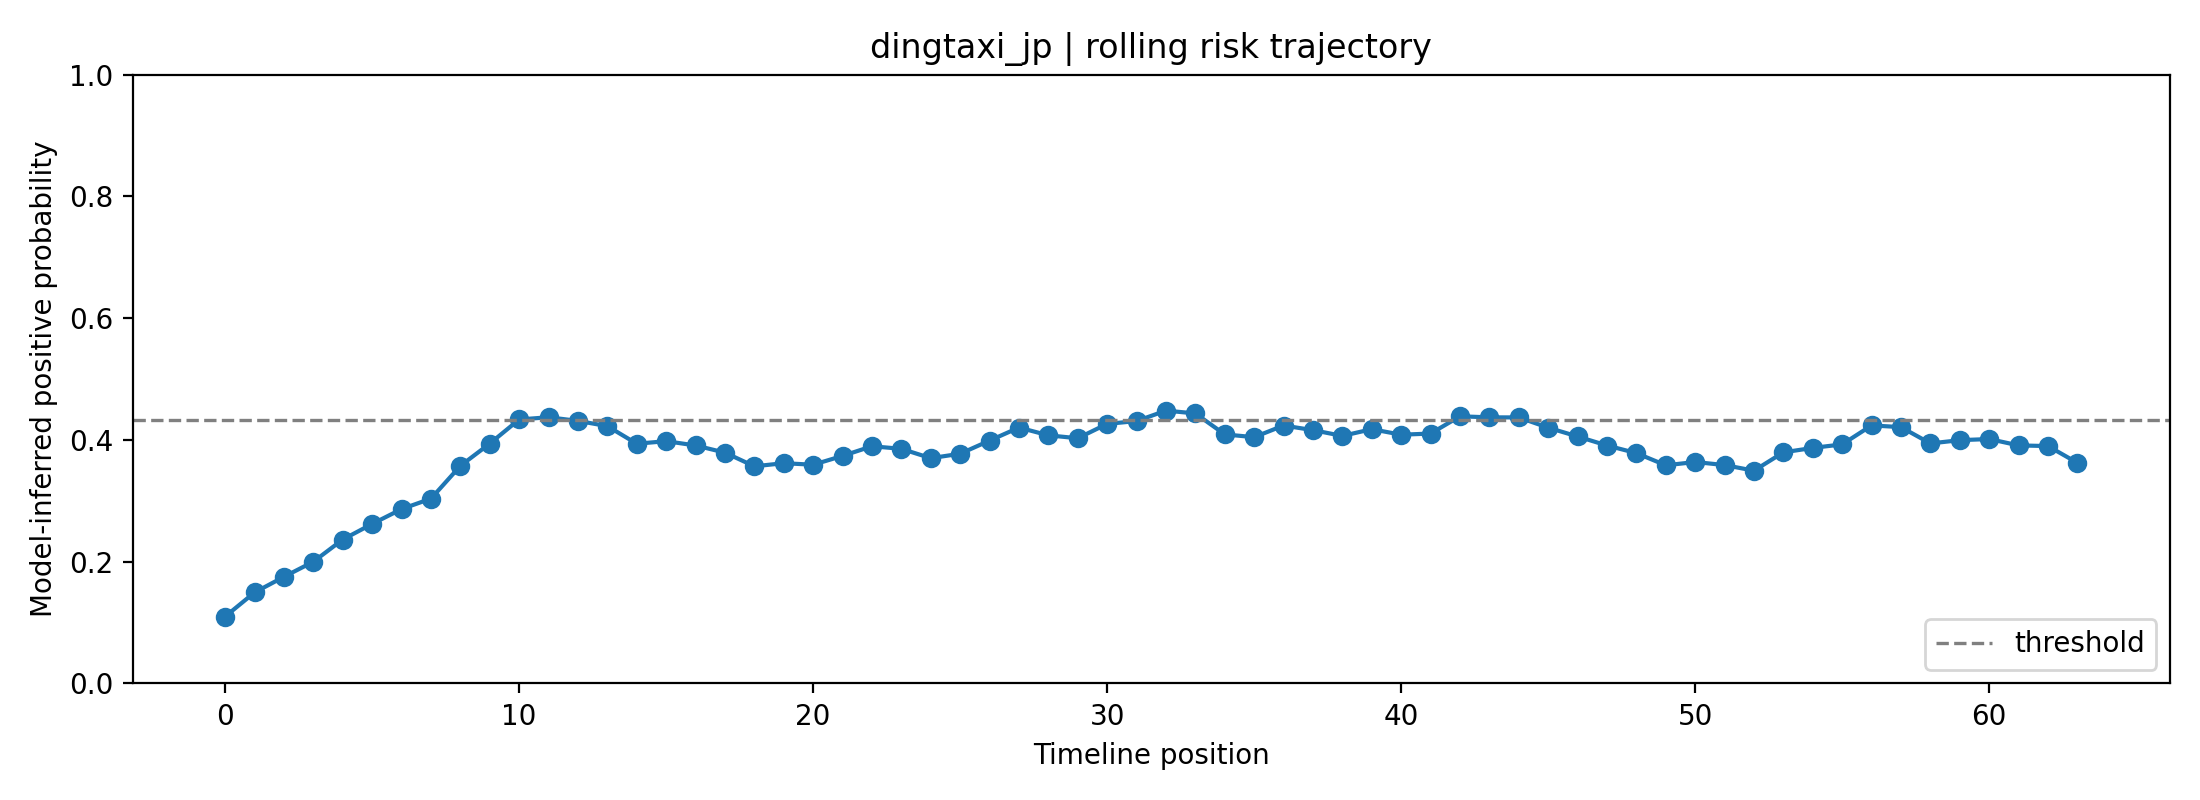

Values plotted in this chart, from the file beside it:
fold, user_id, label, position, risk_prob, raw_prob, logit, n_posts_used, mode
1, dingtaxi_jp, 0, 0, 0.11, 0.255, -1.072, 1, rolling
1, dingtaxi_jp, 0, 1, 0.1495, 0.3021, -0.8372, 2, rolling
1, dingtaxi_jp, 0, 2, 0.1752, 0.3293, -0.7112, 3, rolling
1, dingtaxi_jp, 0, 3, 0.2, 0.3537, -0.6028, 4, rolling
1, dingtaxi_jp, 0, 4, 0.2364, 0.387, -0.4601, 5, rolling
1, dingtaxi_jp, 0, 5, 0.2621, 0.4088, -0.3689, 6, rolling
1, dingtaxi_jp, 0, 6, 0.2864, 0.4286, -0.2875, 7, rolling
1, dingtaxi_jp, 0, 7, 0.3036, 0.4422, -0.2324, 8, rolling
1, dingtaxi_jp, 0, 8, 0.3574, 0.4825, -0.0702, 8, rolling
1, dingtaxi_jp, 0, 9, 0.394, 0.5084, 0.0337, 8, rolling
1, dingtaxi_jp, 0, 10, 0.4336, 0.5356, 0.1425, 8, rolling
1, dingtaxi_jp, 0, 11, 0.4372, 0.538, 0.1523, 8, rolling
1, dingtaxi_jp, 0, 12, 0.4313, 0.534, 0.1362, 8, rolling
1, dingtaxi_jp, 0, 13, 0.4226, 0.5281, 0.1126, 8, rolling
1, dingtaxi_jp, 0, 14, 0.3938, 0.5083, 0.03301, 8, rolling
1, dingtaxi_jp, 0, 15, 0.398, 0.5112, 0.04475, 8, rolling
1, dingtaxi_jp, 0, 16, 0.3909, 0.5063, 0.02502, 8, rolling
1, dingtaxi_jp, 0, 17, 0.3792, 0.498, -0.007949, 8, rolling
1, dingtaxi_jp, 0, 18, 0.3567, 0.4819, -0.0724, 8, rolling
1, dingtaxi_jp, 0, 19, 0.3618, 0.4856, -0.0575, 8, rolling
1, dingtaxi_jp, 0, 20, 0.3593, 0.4838, -0.06486, 8, rolling
1, dingtaxi_jp, 0, 21, 0.3738, 0.4942, -0.02324, 8, rolling
1, dingtaxi_jp, 0, 22, 0.3896, 0.5054, 0.02146, 8, rolling
1, dingtaxi_jp, 0, 23, 0.3854, 0.5024, 0.00959, 8, rolling
1, dingtaxi_jp, 0, 24, 0.37, 0.4915, -0.03393, 8, rolling
1, dingtaxi_jp, 0, 25, 0.3773, 0.4967, -0.01315, 8, rolling
1, dingtaxi_jp, 0, 26, 0.3989, 0.5118, 0.04725, 8, rolling
1, dingtaxi_jp, 0, 27, 0.4203, 0.5265, 0.1063, 8, rolling
1, dingtaxi_jp, 0, 28, 0.4076, 0.5178, 0.07126, 8, rolling
1, dingtaxi_jp, 0, 29, 0.4028, 0.5145, 0.05807, 8, rolling
1, dingtaxi_jp, 0, 30, 0.4264, 0.5307, 0.1228, 8, rolling
1, dingtaxi_jp, 0, 31, 0.431, 0.5338, 0.1353, 8, rolling
1, dingtaxi_jp, 0, 32, 0.4481, 0.5453, 0.1817, 8, rolling
1, dingtaxi_jp, 0, 33, 0.4435, 0.5422, 0.1692, 8, rolling
1, dingtaxi_jp, 0, 34, 0.4091, 0.5189, 0.07546, 8, rolling
1, dingtaxi_jp, 0, 35, 0.4045, 0.5157, 0.06292, 8, rolling
1, dingtaxi_jp, 0, 36, 0.4237, 0.5288, 0.1154, 8, rolling
1, dingtaxi_jp, 0, 37, 0.4161, 0.5237, 0.09473, 8, rolling
1, dingtaxi_jp, 0, 38, 0.4066, 0.5172, 0.06867, 8, rolling
1, dingtaxi_jp, 0, 39, 0.4177, 0.5247, 0.09903, 8, rolling
1, dingtaxi_jp, 0, 40, 0.4086, 0.5185, 0.0741, 8, rolling
1, dingtaxi_jp, 0, 41, 0.4105, 0.5198, 0.07925, 8, rolling
1, dingtaxi_jp, 0, 42, 0.4388, 0.5391, 0.1566, 8, rolling
1, dingtaxi_jp, 0, 43, 0.4371, 0.5379, 0.1519, 8, rolling
1, dingtaxi_jp, 0, 44, 0.437, 0.5378, 0.1516, 8, rolling
1, dingtaxi_jp, 0, 45, 0.4201, 0.5264, 0.1057, 8, rolling
1, dingtaxi_jp, 0, 46, 0.4057, 0.5165, 0.06606, 8, rolling
1, dingtaxi_jp, 0, 47, 0.3909, 0.5062, 0.0249, 8, rolling
1, dingtaxi_jp, 0, 48, 0.3784, 0.4974, -0.01024, 8, rolling
1, dingtaxi_jp, 0, 49, 0.3583, 0.4831, -0.06755, 8, rolling
1, dingtaxi_jp, 0, 50, 0.3637, 0.487, -0.05193, 8, rolling
1, dingtaxi_jp, 0, 51, 0.3587, 0.4834, -0.06649, 8, rolling
1, dingtaxi_jp, 0, 52, 0.3495, 0.4767, -0.0933, 8, rolling
1, dingtaxi_jp, 0, 53, 0.3796, 0.4983, -0.006721, 8, rolling
1, dingtaxi_jp, 0, 54, 0.3869, 0.5035, 0.01386, 8, rolling
1, dingtaxi_jp, 0, 55, 0.3927, 0.5075, 0.03001, 8, rolling
1, dingtaxi_jp, 0, 56, 0.4239, 0.529, 0.1159, 8, rolling
1, dingtaxi_jp, 0, 57, 0.421, 0.527, 0.1083, 8, rolling
1, dingtaxi_jp, 0, 58, 0.3943, 0.5086, 0.0344, 8, rolling
1, dingtaxi_jp, 0, 59, 0.3996, 0.5123, 0.04929, 8, rolling
... 4 more rows
